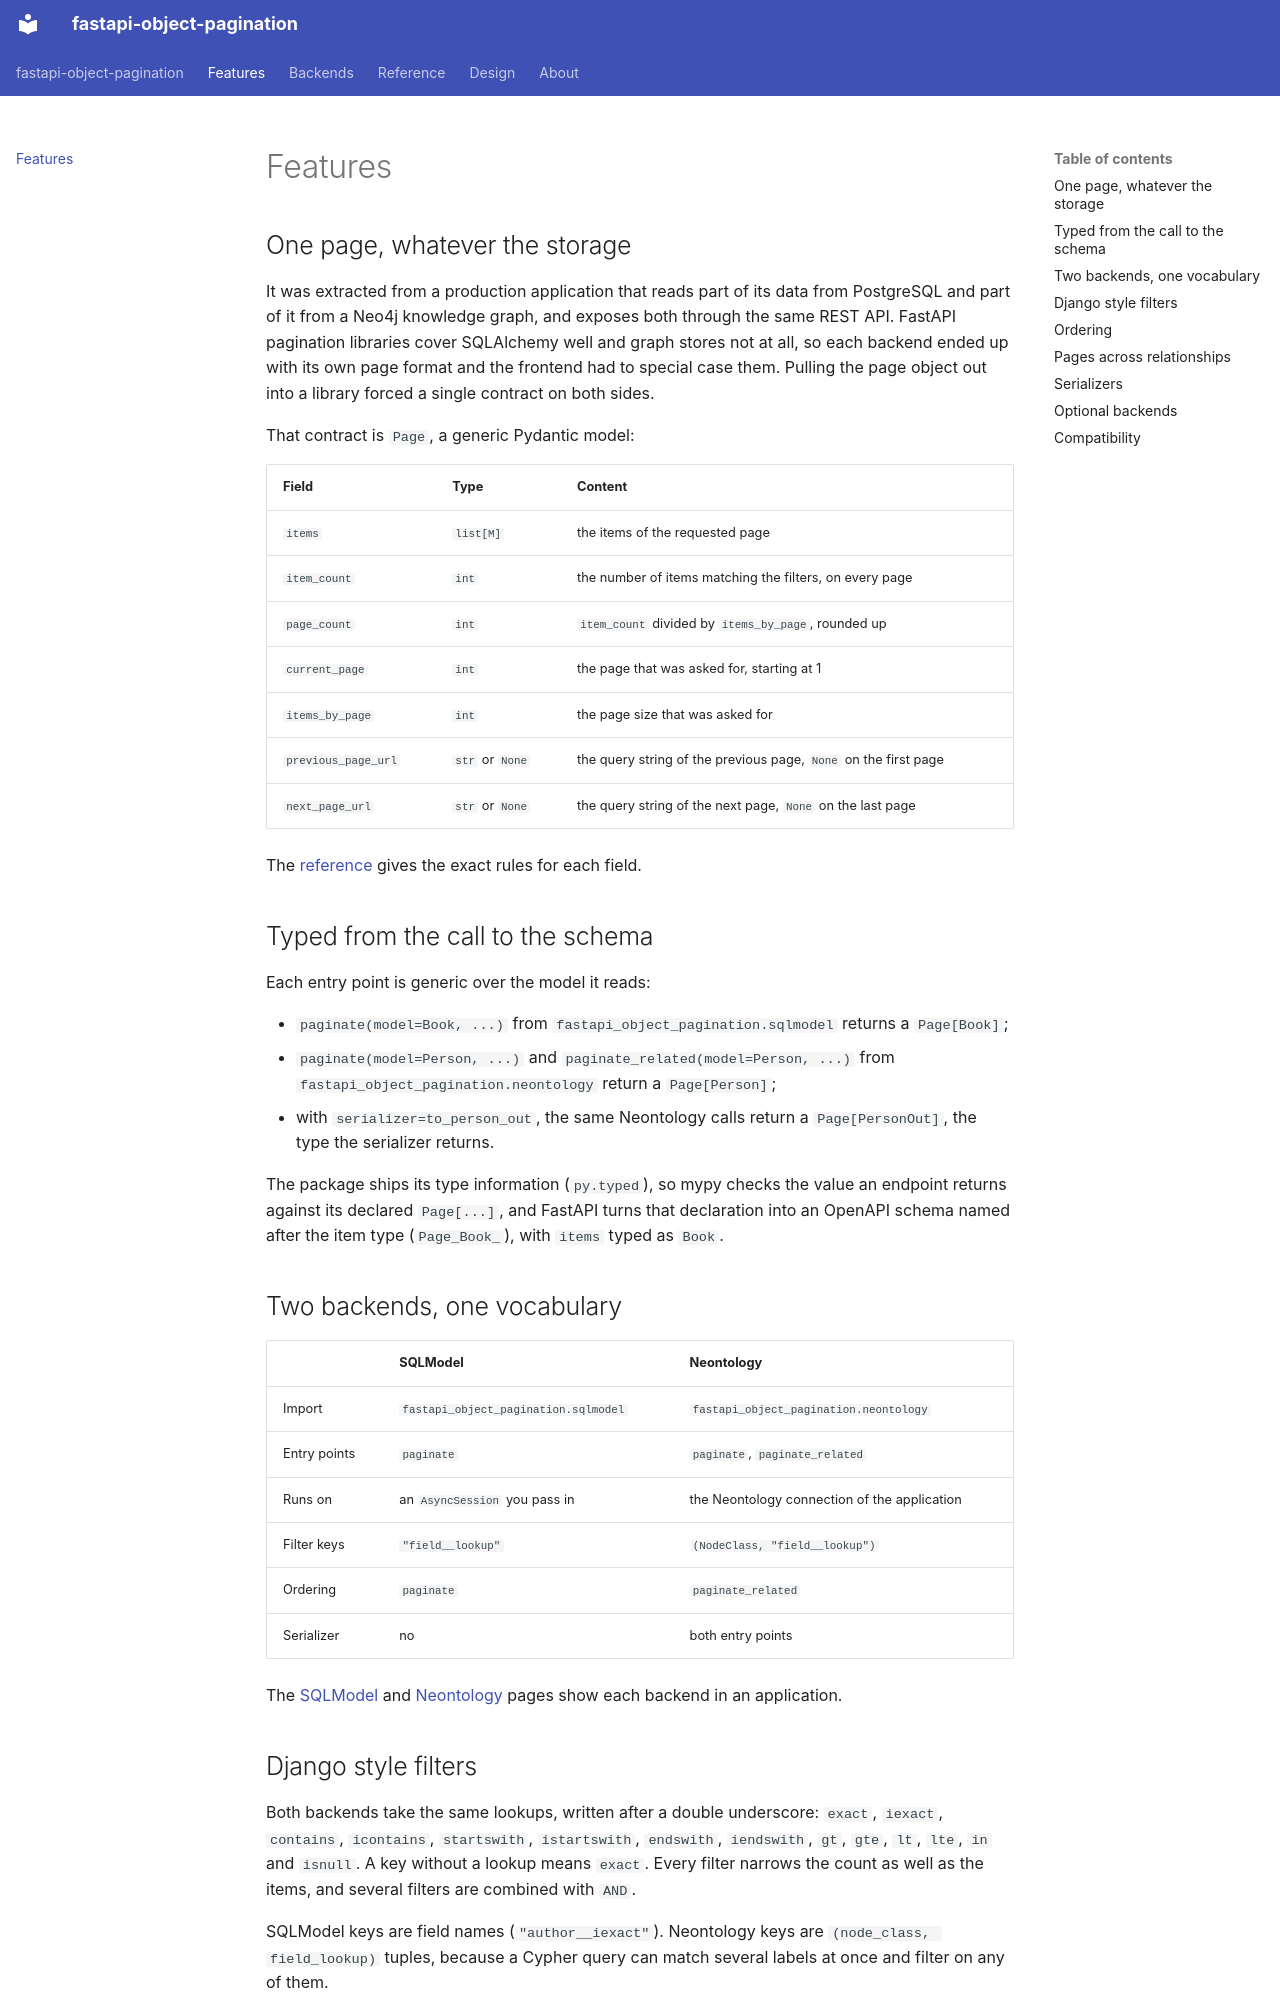

repository: BiBzz/fastapi-object-pagination · page: features/index.html · generator: mkdocs

---
description: "What fastapi-object-pagination does: one generic Page model, typed entry points for SQLModel and Neontology, Django style filters, ordering, previous and next URLs, and optional backends."
---

# Features

## One page, whatever the storage

It was extracted from a production application that reads part of its data from PostgreSQL and part of it from a Neo4j knowledge graph, and exposes both through the same REST API. FastAPI pagination libraries cover SQLAlchemy well and graph stores not at all, so each backend ended up with its own page format and the frontend had to special case them. Pulling the page object out into a library forced a single contract on both sides.

That contract is `Page`, a generic Pydantic model:

| Field | Type | Content |
| --- | --- | --- |
| `items` | `list[M]` | the items of the requested page |
| `item_count` | `int` | the number of items matching the filters, on every page |
| `page_count` | `int` | `item_count` divided by `items_by_page`, rounded up |
| `current_page` | `int` | the page that was asked for, starting at 1 |
| `items_by_page` | `int` | the page size that was asked for |
| `previous_page_url` | `str` or `None` | the query string of the previous page, `None` on the first page |
| `next_page_url` | `str` or `None` | the query string of the next page, `None` on the last page |

The [reference](reference.md) gives the exact rules for each field.

## Typed from the call to the schema

Each entry point is generic over the model it reads:

- `paginate(model=Book, ...)` from `fastapi_object_pagination.sqlmodel` returns a `Page[Book]`;
- `paginate(model=Person, ...)` and `paginate_related(model=Person, ...)` from `fastapi_object_pagination.neontology` return a `Page[Person]`;
- with `serializer=to_person_out`, the same Neontology calls return a `Page[PersonOut]`, the type the serializer returns.

The package ships its type information (`py.typed`), so mypy checks the value an endpoint returns against its declared `Page[...]`, and FastAPI turns that declaration into an OpenAPI schema named after the item type (`Page_Book_`), with `items` typed as `Book`.

## Two backends, one vocabulary

| | SQLModel | Neontology |
| --- | --- | --- |
| Import | `fastapi_object_pagination.sqlmodel` | `fastapi_object_pagination.neontology` |
| Entry points | `paginate` | `paginate`, `paginate_related` |
| Runs on | an `AsyncSession` you pass in | the Neontology connection of the application |
| Filter keys | `"field__lookup"` | `(NodeClass, "field__lookup")` |
| Ordering | `paginate` | `paginate_related` |
| Serializer | no | both entry points |

The [SQLModel](sqlmodel.md) and [Neontology](neontology.md) pages show each backend in an application.
